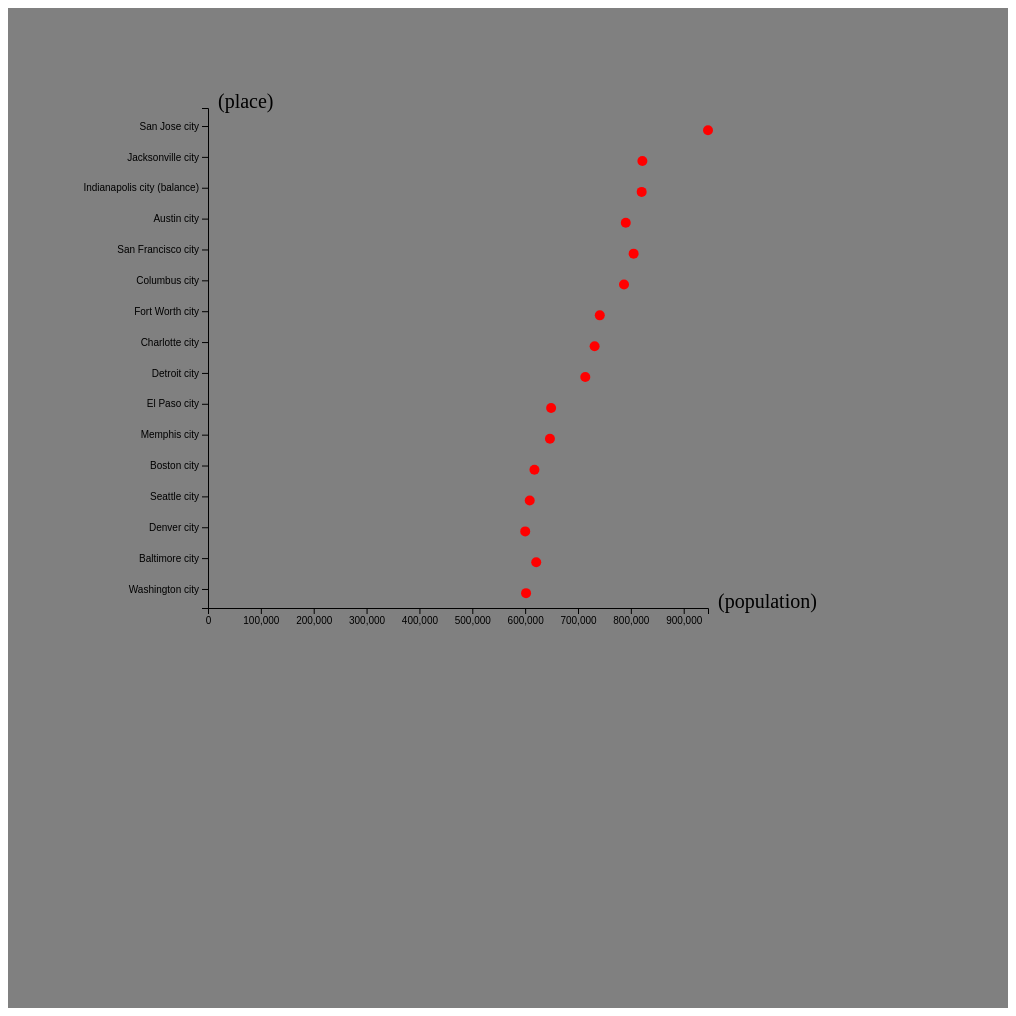
D3 v7 page, settled after 480 driven frames (8 s of simulated time); the page loaded 1 data file(s).


// ── tp22.js
const svg=d3.select("body")
            .append("svg")
            .attr("height",1000)
            .attr("width",1000)
            .style("background-color","grey")


d3.csv("us.csv").then(data =>{

    data = data.slice(9,25)

    const groupe=svg.append("g")
               .attr("transform" , "translate(200,100)")

    const xscale=d3.scaleLinear()
                   .domain([0,d3.max(data,d=>d.population)])
                   .range([0,500])
    
    const yscale=d3.scaleBand()
                   .domain(data.map(d=>d.place))
                   .range([0,500])
                   .padding(0.2)
    
    groupe.append("g")
      .attr("transform" , "translate(0,0)")
      .call(d3.axisLeft(yscale))
    
    groupe.append("g")
          .attr("transform","translate(0,500)")
          .call(d3.axisBottom(xscale))

    groupe.selectAll("circle")
          .data(data)
          .enter()
          .append("circle")
          .attr("cx",d => xscale(d.population))
          .attr("cy",d => yscale(d.place)+16)
          .attr("r",5)
          .attr("fill","red")

    groupe.append("text")
          .attr("x",10)
          .attr("y",0)
          .text("(place)")
          .attr("font-size","20px")

    groupe.append("text")
          .attr("x",510)
          .attr("y",500)
          .text("(population)")
          .attr("font-size","20px")
          
    
})




### data: us.csv
rank, place, population
1, New York city, 8175133
2, Los Angeles city, 3792621
3, Chicago city, 2695598
4, Houston city, 2099451
5, Philadelphia city, 1526006
6, Phoenix city, 1445632
7, San Antonio city, 1327407
8, San Diego city, 1307402
9, Dallas city, 1197816
10, San Jose city, 945942
11, Jacksonville city, 821784
12, Indianapolis city (balance), 820445
13, Austin city, 790390
14, San Francisco city, 805235
15, Columbus city, 787033
16, Fort Worth city, 741206
17, Charlotte city, 731424
18, Detroit city, 713777
19, El Paso city, 649121
20, Memphis city, 646889
21, Boston city, 617594
22, Seattle city, 608660
23, Denver city, 600158
24, Baltimore city, 620961
25, Washington city, 601723
26, Nashville-Davidson metropolitan governme…, 601222
27, Louisville/Jefferson County metro govern…, 597337
28, Milwaukee city, 594833
29, Portland city, 583776
30, Oklahoma City city, 579999
31, Las Vegas city, 583756
32, Albuquerque city, 545852
33, Tucson city, 520116
34, Fresno city, 494665
35, Sacramento city, 466488
36, Long Beach city, 462257
37, Kansas City city, 459787
38, Mesa city, 439041
39, Virginia Beach city, 437994
40, Atlanta city, 420003
41, Colorado Springs city, 416427
42, Raleigh city, 403892
43, Omaha city, 408958
44, Miami city, 399457
45, Tulsa city, 391906
46, Oakland city, 390724
47, Cleveland city, 396815
48, Minneapolis city, 382578
49, Wichita city, 382368
50, Arlington city, 365438